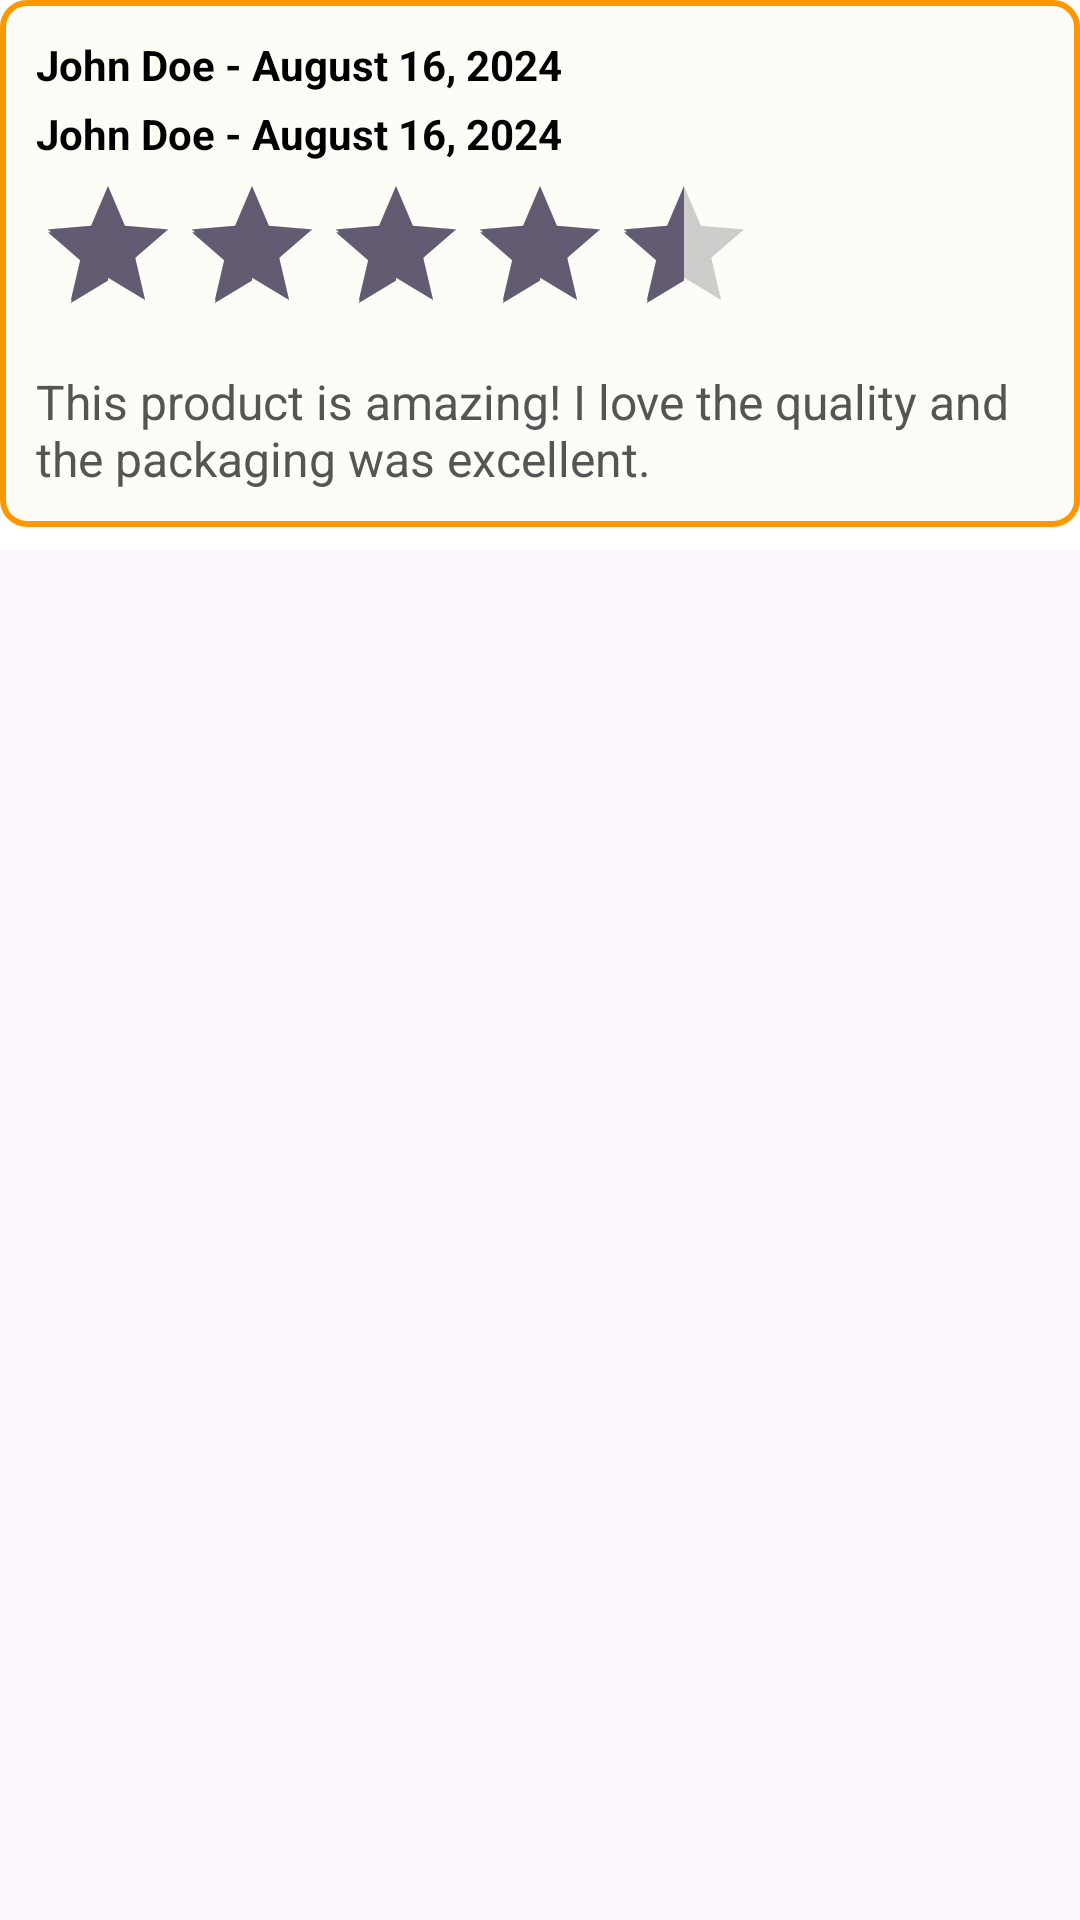

Here is an Android app screen rendered from its layout file. Give the layout XML and the strings, colors and styles it references.
<!-- AndroidManifest.xml: application theme Theme.DogeFoodie -->
<!-- res/layout/review_view.xml -->
<?xml version="1.0" encoding="utf-8"?>
<LinearLayout xmlns:android="http://schemas.android.com/apk/res/android"
    android:orientation="vertical"
    android:layout_width="match_parent"
    android:layout_height="wrap_content">

    <LinearLayout
        android:layout_width="match_parent"
        android:layout_height="wrap_content"
        android:background="@color/white"
        android:orientation="vertical">

        <LinearLayout
            android:layout_width="match_parent"
            android:layout_height="wrap_content"
            android:orientation="vertical"
            android:padding="12dp"
            android:layout_marginBottom="8dp"
            android:background="@drawable/edittext_background">

            <TextView
                android:id="@+id/reviewUsername"
                android:layout_width="wrap_content"
                android:layout_height="wrap_content"
                android:text="John Doe - August 16, 2024"
                android:textColor="#000000"
                android:textSize="14sp"
                android:textStyle="bold"
                android:layout_marginBottom="4dp"/>

            <TextView
                android:id="@+id/reviewTime"
                android:layout_width="wrap_content"
                android:layout_height="wrap_content"
                android:text="John Doe - August 16, 2024"
                android:textColor="#000000"
                android:textSize="14sp"
                android:textStyle="bold"
                android:layout_marginBottom="4dp"/>

            <RatingBar
                android:id="@+id/reviewRatingBar"
                android:layout_width="wrap_content"
                android:layout_height="wrap_content"
                android:numStars="5"
                android:stepSize="0.5"
                android:isIndicator="true"
                android:rating="4.5"
                android:layout_marginBottom="8dp"
                android:theme="@style/Widget.AppCompat.RatingBar.Small"/>

            <TextView
                android:id="@+id/reviewText"
                android:layout_width="match_parent"
                android:layout_height="wrap_content"
                android:text="This product is amazing! I love the quality and the packaging was excellent."
                android:textColor="#555555"
                android:textSize="16sp"/>
        </LinearLayout>

    </LinearLayout>

</LinearLayout>
<!-- resources referenced by this layout -->
<resources>
  <color name="white">#FFFFFFFF</color>
  <!-- drawable edittext_background (drawable) -->
  <shape xmlns:android="http://schemas.android.com/apk/res/android">
      <solid android:color="#FDFCF6"/>
      <corners android:radius="8dp"/>
      <stroke
          android:color="#FF9800"
          android:width="2dp"/>
      <padding
          android:left="16dp"
          android:top="12dp"
          android:right="16dp"
          android:bottom="12dp"/>
  </shape>
  <style name="Theme.DogeFoodie" parent="Base.Theme.DogeFoodie" />
  <style name="Base.Theme.DogeFoodie" parent="Theme.Material3.DayNight.NoActionBar">
          
          
      </style>
</resources>
